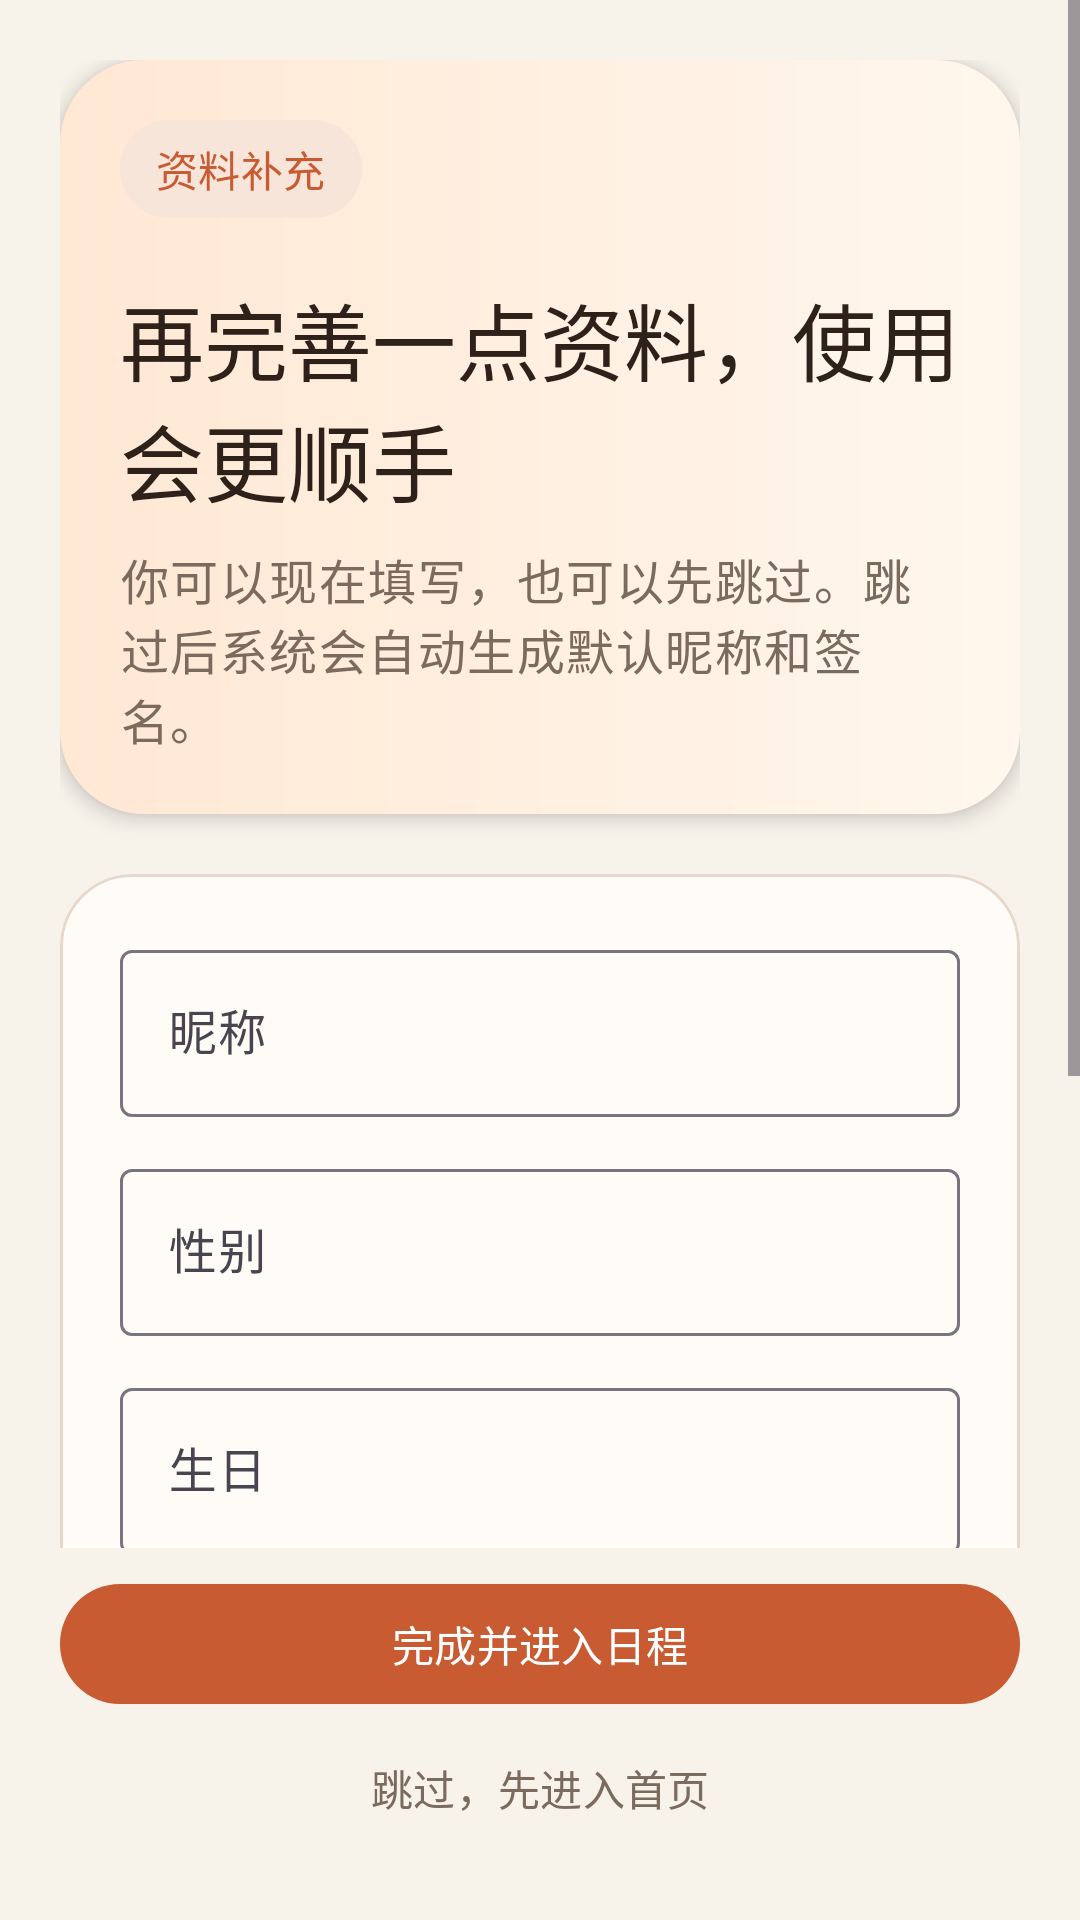

Here is an Android app screen rendered from its layout file. Give the layout XML and the strings, colors and styles it references.
<!-- AndroidManifest.xml: activity theme Theme.Calendar -->
<!-- res/layout/activity_profile_setup.xml -->
<?xml version="1.0" encoding="utf-8"?>
<LinearLayout xmlns:android="http://schemas.android.com/apk/res/android"
    xmlns:app="http://schemas.android.com/apk/res-auto"
    android:layout_width="match_parent"
    android:layout_height="match_parent"
    android:background="@color/surface"
    android:orientation="vertical">

    <ScrollView
        android:layout_width="match_parent"
        android:layout_height="0dp"
        android:layout_weight="1"
        android:fillViewport="true">

        <LinearLayout
            android:layout_width="match_parent"
            android:layout_height="wrap_content"
            android:orientation="vertical"
            android:padding="@dimen/spacing_large">

            <LinearLayout
                android:layout_width="match_parent"
                android:layout_height="wrap_content"
                android:background="@drawable/bg_profile_header"
                android:elevation="4dp"
                android:orientation="vertical"
                android:padding="@dimen/spacing_large">

                <TextView
                    android:layout_width="wrap_content"
                    android:layout_height="wrap_content"
                    android:background="@drawable/bg_tag_chip"
                    android:paddingHorizontal="@dimen/spacing_medium"
                    android:paddingVertical="6dp"
                    android:text="@string/profile_header_chip"
                    android:textAppearance="@style/TextAppearance.Material3.LabelLarge"
                    android:textColor="@color/calendar_hero" />

                <TextView
                    android:layout_width="match_parent"
                    android:layout_height="wrap_content"
                    android:layout_marginTop="@dimen/spacing_large"
                    android:text="@string/profile_title"
                    android:textAppearance="@style/TextAppearance.Material3.HeadlineMedium"
                    android:textColor="@color/text_primary" />

                <TextView
                    android:layout_width="match_parent"
                    android:layout_height="wrap_content"
                    android:layout_marginTop="@dimen/spacing_small"
                    android:text="@string/profile_subtitle"
                    android:textAppearance="@style/TextAppearance.Material3.BodyLarge"
                    android:textColor="@color/text_secondary" />
            </LinearLayout>

            <com.google.android.material.card.MaterialCardView
                android:layout_width="match_parent"
                android:layout_height="wrap_content"
                android:layout_marginTop="@dimen/spacing_large"
                app:cardBackgroundColor="@color/card_background"
                app:cardCornerRadius="@dimen/card_radius"
                app:strokeColor="@color/card_stroke"
                app:strokeWidth="1dp">

                <LinearLayout
                    android:layout_width="match_parent"
                    android:layout_height="wrap_content"
                    android:orientation="vertical"
                    android:padding="@dimen/spacing_large">

                    <com.google.android.material.textfield.TextInputLayout
                        style="@style/Widget.Material3.TextInputLayout.OutlinedBox"
                        android:layout_width="match_parent"
                        android:layout_height="wrap_content"
                        android:hint="@string/profile_nickname_hint">

                        <com.google.android.material.textfield.TextInputEditText
                            android:id="@+id/nickname_input"
                            android:layout_width="match_parent"
                            android:layout_height="wrap_content" />
                    </com.google.android.material.textfield.TextInputLayout>

                    <com.google.android.material.textfield.TextInputLayout
                        style="@style/Widget.Material3.TextInputLayout.OutlinedBox"
                        android:layout_width="match_parent"
                        android:layout_height="wrap_content"
                        android:layout_marginTop="@dimen/spacing_medium"
                        android:hint="@string/profile_gender_hint">

                        <com.google.android.material.textfield.TextInputEditText
                            android:id="@+id/gender_input"
                            android:layout_width="match_parent"
                            android:layout_height="wrap_content" />
                    </com.google.android.material.textfield.TextInputLayout>

                    <com.google.android.material.textfield.TextInputLayout
                        style="@style/Widget.Material3.TextInputLayout.OutlinedBox"
                        android:layout_width="match_parent"
                        android:layout_height="wrap_content"
                        android:layout_marginTop="@dimen/spacing_medium"
                        android:hint="@string/profile_birthday_hint">

                        <com.google.android.material.textfield.TextInputEditText
                            android:id="@+id/birthday_input"
                            android:layout_width="match_parent"
                            android:layout_height="wrap_content" />
                    </com.google.android.material.textfield.TextInputLayout>

                    <com.google.android.material.textfield.TextInputLayout
                        style="@style/Widget.Material3.TextInputLayout.OutlinedBox"
                        android:layout_width="match_parent"
                        android:layout_height="wrap_content"
                        android:layout_marginTop="@dimen/spacing_medium"
                        android:hint="@string/profile_city_hint">

                        <com.google.android.material.textfield.TextInputEditText
                            android:id="@+id/city_input"
                            android:layout_width="match_parent"
                            android:layout_height="wrap_content" />
                    </com.google.android.material.textfield.TextInputLayout>

                    <com.google.android.material.textfield.TextInputLayout
                        style="@style/Widget.Material3.TextInputLayout.OutlinedBox"
                        android:layout_width="match_parent"
                        android:layout_height="wrap_content"
                        android:layout_marginTop="@dimen/spacing_medium"
                        android:hint="@string/profile_signature_hint">

                        <com.google.android.material.textfield.TextInputEditText
                            android:id="@+id/signature_input"
                            android:layout_width="match_parent"
                            android:layout_height="wrap_content"
                            android:minLines="3"
                            android:gravity="top|start" />
                    </com.google.android.material.textfield.TextInputLayout>
                </LinearLayout>
            </com.google.android.material.card.MaterialCardView>
        </LinearLayout>
    </ScrollView>

    <com.google.android.material.button.MaterialButton
        android:id="@+id/complete_button"
        android:layout_width="match_parent"
        android:layout_height="wrap_content"
        android:layout_marginHorizontal="@dimen/spacing_large"
        android:layout_marginTop="@dimen/spacing_small"
        android:text="@string/profile_complete_button" />

    <com.google.android.material.button.MaterialButton
        android:id="@+id/skip_button"
        style="@style/Widget.Material3.Button.TextButton"
        android:layout_width="match_parent"
        android:layout_height="wrap_content"
        android:layout_marginHorizontal="@dimen/spacing_large"
        android:layout_marginBottom="@dimen/spacing_large"
        android:text="@string/profile_skip_button"
        android:textColor="@color/text_secondary" />

</LinearLayout>
<!-- resources referenced by this layout -->
<resources>
  <color name="calendar_hero">#C85B32</color>
  <color name="card_background">#FFFCF7</color>
  <color name="card_stroke">#E6D8CB</color>
  <color name="surface">#F7F2EA</color>
  <color name="text_primary">#2D211A</color>
  <color name="text_secondary">#7B6A5E</color>
  <dimen name="card_radius">24dp</dimen>
  <dimen name="spacing_large">20dp</dimen>
  <dimen name="spacing_medium">12dp</dimen>
  <dimen name="spacing_small">8dp</dimen>
  <!-- drawable bg_profile_header (drawable) -->
  <?xml version="1.0" encoding="utf-8"?>
  <shape xmlns:android="http://schemas.android.com/apk/res/android">
      <gradient
          android:angle="0"
          android:endColor="#FFF7ED"
          android:startColor="#FFE8D4" />
      <corners android:radius="28dp" />
  </shape>
  <!-- drawable bg_tag_chip (drawable) -->
  <?xml version="1.0" encoding="utf-8"?>
  <shape xmlns:android="http://schemas.android.com/apk/res/android"
      android:shape="rectangle">
      <corners android:radius="999dp" />
      <solid android:color="@color/badge_background" />
  </shape>
  <string name="profile_birthday_hint">生日</string>
  <string name="profile_city_hint">城市</string>
  <string name="profile_complete_button">完成并进入日程</string>
  <string name="profile_gender_hint">性别</string>
  <string name="profile_header_chip">资料补充</string>
  <string name="profile_nickname_hint">昵称</string>
  <string name="profile_signature_hint">个性签名</string>
  <string name="profile_skip_button">跳过，先进入首页</string>
  <string name="profile_subtitle">你可以现在填写，也可以先跳过。跳过后系统会自动生成默认昵称和签名。</string>
  <string name="profile_title">再完善一点资料，使用会更顺手</string>
  <style name="Theme.Calendar" parent="Theme.Material3.Light.NoActionBar">
          <item name="android:statusBarColor" tools:targetApi="l">@android:color/transparent</item>
          <item name="android:windowLightStatusBar">true</item>
          <item name="colorPrimary">@color/calendar_hero</item>
          <item name="android:colorBackground">@color/surface</item>
      </style>
  <color name="badge_background">#F7E5DA</color>
</resources>
